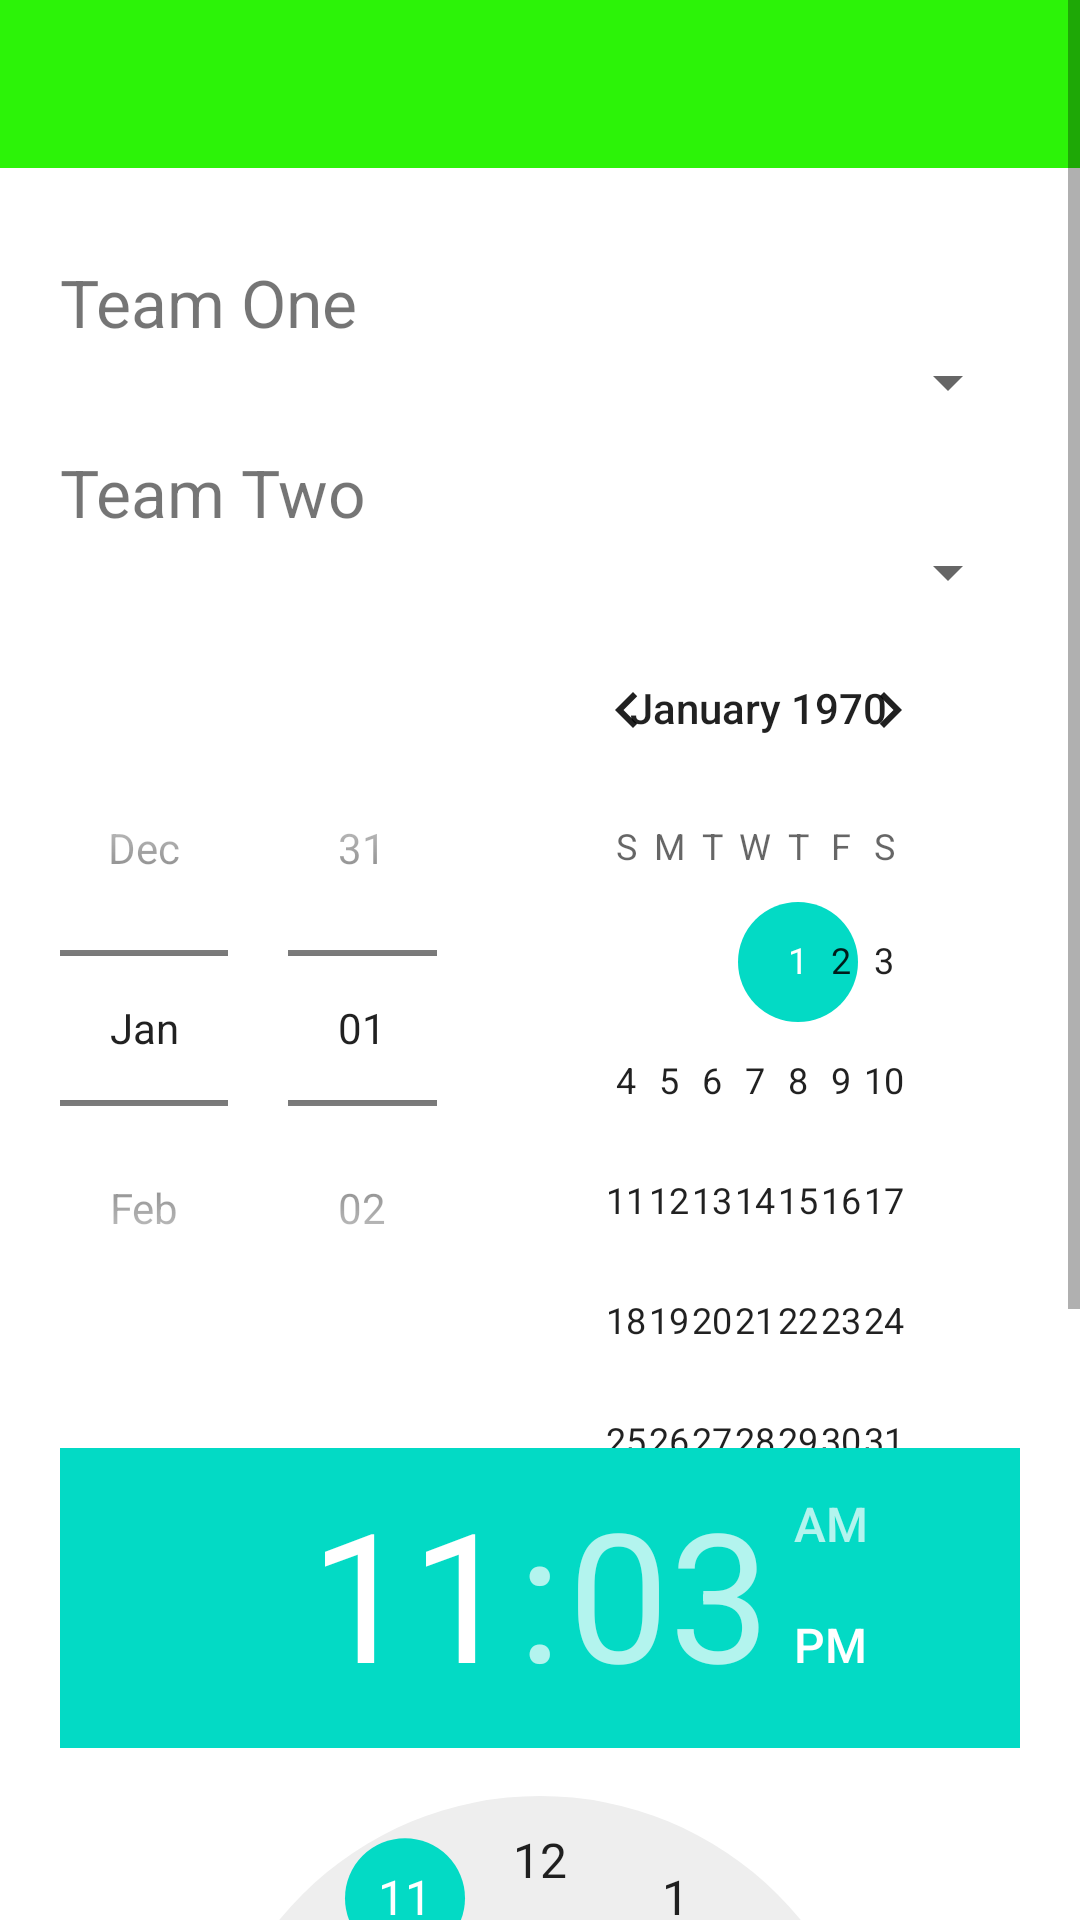

Layout XML and referenced resources for this Android screen:
<!-- AndroidManifest.xml: application theme Theme.E_Sports_App -->
<!-- res/layout/activity_new_game.xml -->
<?xml version="1.0" encoding="utf-8"?>
<ScrollView xmlns:android="http://schemas.android.com/apk/res/android"
    xmlns:app="http://schemas.android.com/apk/res-auto"
    xmlns:tools="http://schemas.android.com/tools"
    android:layout_width="match_parent"
    android:layout_height="match_parent"
    android:orientation="vertical"
    tools:context=".adminpages.NewGameActivity">
    <LinearLayout
        android:layout_width="match_parent"
        android:layout_height="match_parent"
        android:orientation="vertical"
        >
    <Toolbar
        android:layout_width="match_parent"
        android:layout_height="wrap_content"
        android:id="@+id/toolBar"
        android:background="#FD2BF307"
        />

    <LinearLayout
        android:layout_width="match_parent"
        android:layout_height="match_parent"
        android:orientation="vertical"
        android:padding="20dp"
        >
        <TextView
            android:layout_width="match_parent"
            android:layout_height="wrap_content"
            android:text="Team One"
            android:layout_marginTop="10dp"
            android:textSize="22dp"
            />

        <Spinner
            android:layout_width="match_parent"
            android:layout_height="wrap_content"
            android:id="@+id/team_one"
            />
        <TextView
            android:layout_width="match_parent"
            android:layout_height="wrap_content"
            android:text="Team Two"
            android:layout_marginTop="10dp"
            android:textSize="22dp"
            />

        <Spinner
            android:layout_width="match_parent"
            android:layout_height="wrap_content"
            android:id="@+id/team_two"
            />

        <DatePicker
            android:layout_width="match_parent"
            android:layout_height="wrap_content"
            android:id="@+id/date_picker"
            android:datePickerMode="spinner"
            />
        <TimePicker
            android:layout_width="match_parent"
            android:layout_height="wrap_content"
            android:id="@+id/time_picker"
            />

        <Button
            android:layout_width="match_parent"
            android:layout_height="wrap_content"
            android:text="DONE"
            />
    </LinearLayout>
    </LinearLayout>
</ScrollView>
<!-- resources referenced by this layout -->
<resources>
  <style name="Theme.E_Sports_App" parent="Theme.MaterialComponents.DayNight.DarkActionBar">
          
          <item name="colorPrimary">@color/purple_500</item>
          <item name="colorPrimaryVariant">@color/purple_700</item>
          <item name="colorOnPrimary">@color/white</item>
          
          <item name="colorSecondary">@color/teal_200</item>
          <item name="colorSecondaryVariant">@color/teal_700</item>
          <item name="colorOnSecondary">@color/black</item>
          
          <item name="android:statusBarColor" tools:targetApi="l">?attr/colorPrimaryVariant</item>
          
      </style>
  <color name="purple_500">#FF6200EE</color>
  <color name="purple_700">#FF3700B3</color>
  <color name="white">#FFFFFFFF</color>
  <color name="teal_200">#FF03DAC5</color>
  <color name="teal_700">#FF018786</color>
  <color name="black">#FF000000</color>
</resources>
